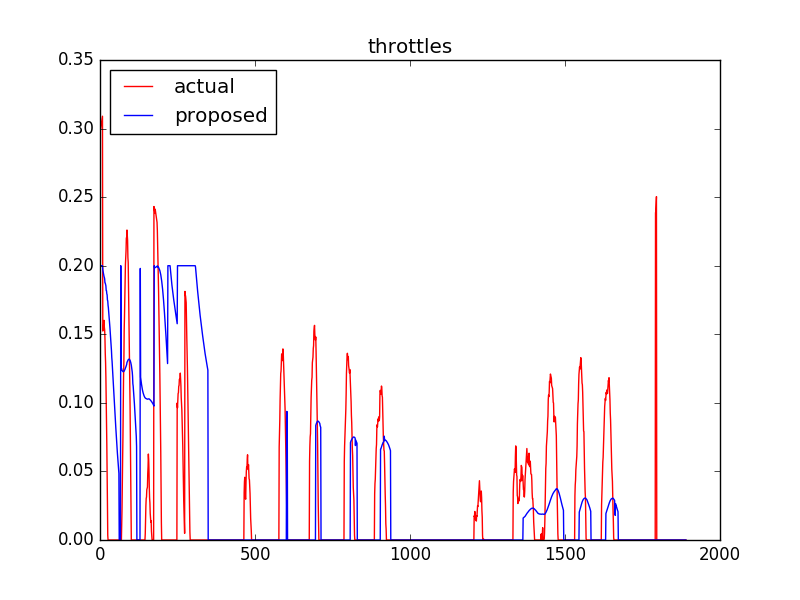

Data behind this chart, as committed beside it:
actual, proposed
0.3, 0.2
0.3015, 0.2
0.303, 0.2
0.3045, 0.2
0.306, 0.2
0.3075, 0.2
0.309, 0.2
0.1524, 0.197
0.1528, 0.1958
0.1553, 0.1947
0.1578, 0.1931
0.1602, 0.1921
0.1552, 0.1915
0.1532, 0.1904
0.1467, 0.1875
0.1359, 0.1873
0.1295, 0.1862
0.1186, 0.1853
0.1035, 0.1819
0.08412, 0.1818
0.06923, 0.1794
0.05007, 0.1788
0.02668, 0.1749
0.003489, 0.1744
0.0, 0.1712
0.0, 0.1694
0.0, 0.1667
0.0, 0.164
0.0, 0.1611
0.0, 0.1581
0.0, 0.1549
0.0, 0.1515
0.0, 0.1483
0.0, 0.1447
0.0, 0.141
0.0, 0.1379
0.0, 0.1331
0.0, 0.1302
0.0, 0.126
0.0, 0.1217
0.0, 0.1184
0.0, 0.1142
0.0, 0.1097
0.0, 0.1058
0.0, 0.1019
0.0, 0.09788
0.0, 0.09396
0.0, 0.08963
0.0, 0.08601
0.0, 0.0818
0.0, 0.07796
0.0, 0.07403
0.0, 0.07062
0.0, 0.06699
0.0, 0.0637
0.0, 0.06044
0.0, 0.05737
0.0, 0.05421
0.0, 0.05145
0.0, 0.04855
... 1,829 more rows
